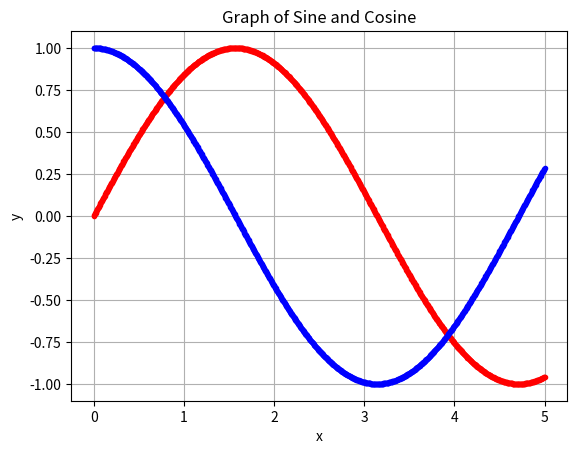

Write the Python code that produced this figure.
import matplotlib.pyplot as plt
import numpy as np
x=np.linspace(0,5,1000)
y=np.sin(x)
z=np.cos(x)
plt.plot(x,y,'r.')
plt.plot(x,z,'b.')
plt.title("Graph of Sine and Cosine")
plt.xlabel('x')
plt.ylabel('y')
plt.grid()
plt.show()